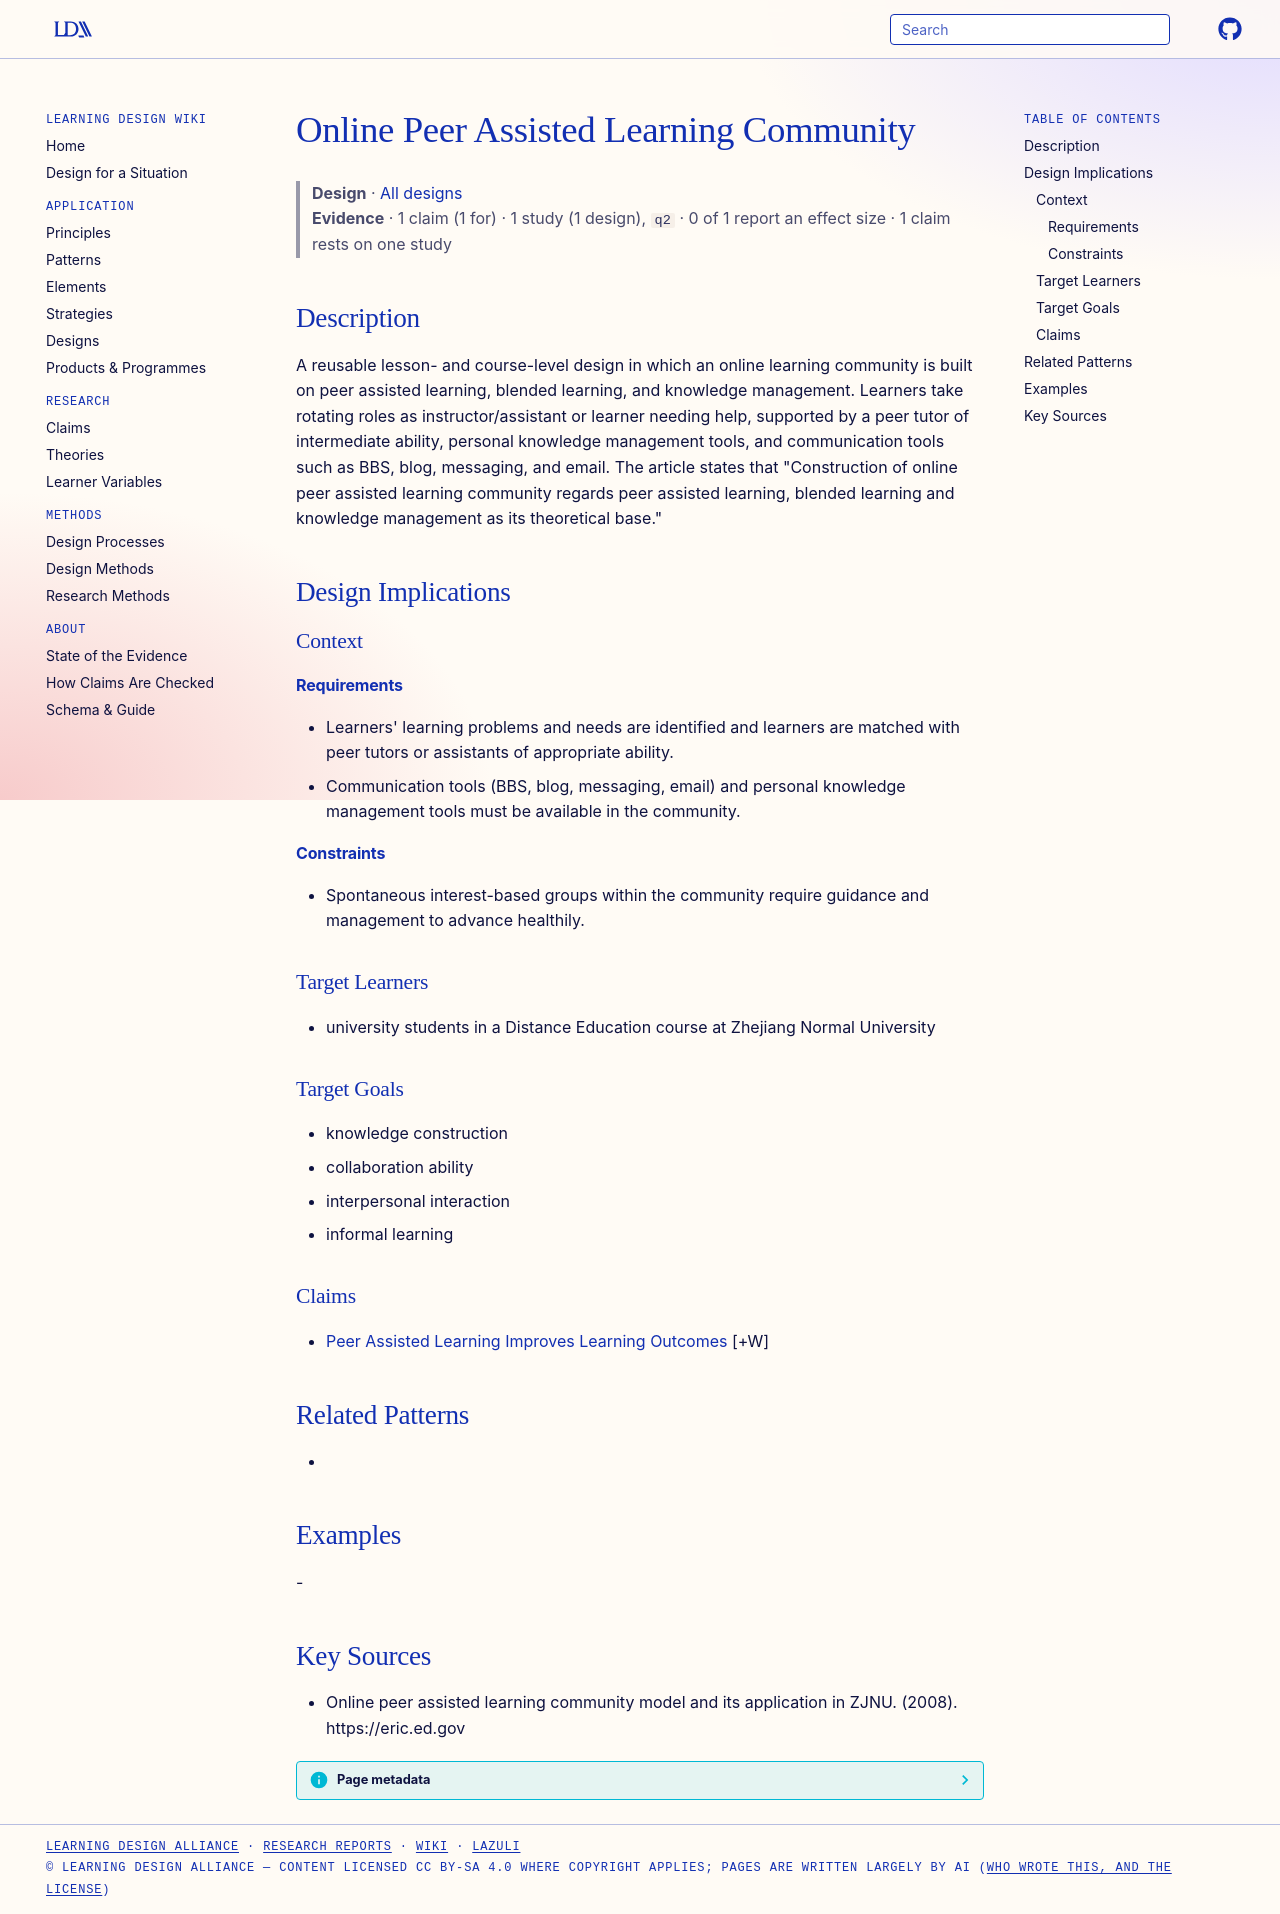

repository: Learning-Design-Alliance/learning-wiki · page: designs/online-peer-assisted-learning-community/index.html · generator: mkdocs

---
type: design
id: online-peer-assisted-learning-community
title: Online Peer Assisted Learning Community
description: A reusable lesson- and course-level design in which an online learning community is built on peer assisted learning, blended learning, and knowledge management.
status: review
generated:
  by: claude/unspecified
  at: 2026-09-25
sources:
  - id: online-peer-assisted-learning-community-model-and-its-application-in-zjnu-2008
    resource: "https://eric.ed.gov"
    title: "Online peer assisted learning community model and its application in ZJNU. (2008). https://eric.ed.gov"
    author: Online peer assisted learning community model and its application in ZJNU
---

# Online Peer Assisted Learning Community

> **Design** · [All designs](index.md)
> **Evidence** · 1 claim (1 for) · 1 study (1 design), `q2` · 0 of 1 report an effect size · 1 claim rests on one study

## Description
A reusable lesson- and course-level design in which an online learning community is built on peer assisted learning, blended learning, and knowledge management. Learners take rotating roles as instructor/assistant or learner needing help, supported by a peer tutor of intermediate ability, personal knowledge management tools, and communication tools such as BBS, blog, messaging, and email. The article states that "Construction of online peer assisted learning community regards peer assisted learning, blended learning and knowledge management as its theoretical base."

## Design Implications

### Context
#### Requirements
- Learners' learning problems and needs are identified and learners are matched with peer tutors or assistants of appropriate ability.
- Communication tools (BBS, blog, messaging, email) and personal knowledge management tools must be available in the community.
#### Constraints
- Spontaneous interest-based groups within the community require guidance and management to advance healthily.

### Target Learners
- university students in a Distance Education course at Zhejiang Normal University

### Target Goals
- knowledge construction
- collaboration ability
- interpersonal interaction
- informal learning

### Claims
- [Peer Assisted Learning Improves Learning Outcomes](../claims/peer-assisted-learning-improves-learning-outcomes.md) [+W]

## Related Patterns
- 

## Examples
-

## Key Sources
- Online peer assisted learning community model and its application in ZJNU. (2008). https://eric.ed.gov
